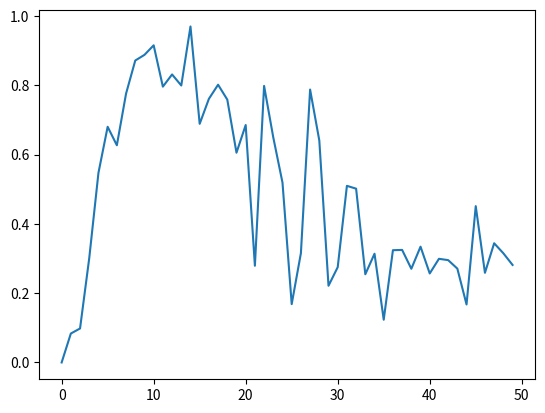

The script that saved this image:
# To simulate power fluence curves with gaussian velocities etc

import numpy as np
from matplotlib import pyplot as plt
from scipy.integrate import solve_ivp
from tqdm import tqdm 
import os

# the Optical Bloch equation
def bloch_diffequ(t,y,E0,w0x,w0y,wzx,wzy,vx,vy,dylaser,dzlaser,mu21,h,z0,vz,zrx,lam,cg,Ecut):
    """
    x=vx*t 
    y=vy*t+dylaser
    z=dzlaser+vz*t+z0

    Rz=(dzlaser+vz*t+z0+(zrx*zrx)/(dzlaser+vz*t+z0))=z+zrx*zrx/z
    wzx=((w0x*np.sqrt(1+(dzlaser+vz*t+z0)*(dzlaser+vz*t+z0)/(zrx*zrx))=w0x*np.sqrt(1+z*z/(zrx/zrx))

    Frequencies in rad/s, and Bloch equations are:
    dy[0]/dt=-(doppler-sweep)*y[1]
    dy[1]/dt=(doppler-sweep)*y[0]+omega(z)*y[2]
    dy[2]/dt=-omega(z)*y[1]fi

    doppler=vz/lam
    sweep=vx*vx*t/(Rz*lam)
    omega(z)=(mu*E/h)*np.sqrt(wx_0*wy_0/(wx_z*wy_z)
    E=E_0*exp(-x*x/(wx_z*wx_z)-y*y/(wy_z*wy_z))

    Laser beam defined as travelling along z axis, molecular beam defined
    as travelling along x axis.
    """
    dydx = np.zeros(3)
    if (E0*(np.exp(-vx*t*vx*t/(wzx*wzx)-((dylaser+vy*t)*(dylaser+vy*t)/(wzy*wzy)))) > Ecut):
        dydx[0]=-2*np.pi*(vz/lam-vx*vx*t/(lam*(dzlaser+vz*t+z0+(zrx*zrx)/(dzlaser+vz*t+z0))))*y[1]
        
        dydx[1]= (2*np.pi*((vz/lam-vx*vx*t/(lam*(dzlaser+vz*t+z0+(zrx*zrx)/(dzlaser+vz*t+z0))))*y[0]+
                (cg*mu21*E0/h)*np.exp(-vx*t*vx*t/((w0x*np.sqrt(1+(dzlaser+vz*t+z0)*(dzlaser+vz*t+z0)/(zrx*zrx)))*
                (w0x*np.sqrt(1+(dzlaser+vz*t+z0)*(dzlaser+vz*t+z0)/(zrx*zrx))))-(dylaser+vy*t)*(dylaser+vy*t)/
                (wzy*wzy))*np.sqrt((w0x*w0y)/((w0x*np.sqrt(1+(dzlaser+vz*t+z0)*(dzlaser+vz*t+z0)/(zrx*zrx)))*wzy))*y[2]))
        
        dydx[2]=(-2*np.pi*((cg*mu21*E0/h)*np.exp(-vx*t*vx*t/((w0x*np.sqrt(1+(dzlaser+vz*t+z0)*(dzlaser+vz*t+z0)/(zrx*zrx)))*
                (w0x*np.sqrt(1+(dzlaser+vz*t+z0)*(dzlaser+vz*t+z0)/(zrx*zrx))))-((dylaser+vy*t)*(dylaser+vy*t)/
                (wzy*wzy)))*np.sqrt((w0x*w0y)/((w0x*np.sqrt(1+(dzlaser+vz*t+z0)*(dzlaser+vz*t+z0)/(zrx*zrx)))*wzy)))*y[1])
    
    return dydx



folderstart = 'C:/Users/jansenc3/Surfdrive/DATA/'
# folderstart = 'C:/Users/Werk/surfdrive/DATA/'
savefolder = folderstart+'Laser/Simulations/CO2/'
save=False
if save:
    if not os.path.exists(savefolder):
        os.makedirs(savefolder)

## Expt input variables
lam=4252.7E-9 # wavelength (m)
fx=0.2       # focus length of lens in xz plane (m)
lens = True # false for calculations without lens
rx=2e-03       # radius of unfocused laser in x (m)
ry=2e-03       # radius of unfocused laser in y direction (m)
vel=587       # velocity of molecular beam (m/s)
fwhmv=0.2      # full width half maximum of velocity distribution (as fraction of v)
ang=0.15       # angular spread of beam out of nozzle (degrees)

z0=0   # position of molecular beam from focussed waist (m)
A21=1.811E+02  # Einstein coefficient (Hz)
cg=0.507 # transition probability (Clebsch-Gordan coefficient)

pcut=5e-05 # minimum laser power for integration (W)
pmin=0     # minimum laser power for fluence curve (W)
pmax=0.05     # maximum laser power for fluence curve (W)
pstep=0.001 # laser power step for fluence curve (W)  , was 0.02

nmax=5  # number of trajectories, was 500

noztolaser=350e-03 # distance between nozzle and laser (m)

#Skimmer data, not up to date, but should probably not be necessary
noztoskim=60e-03   # distance between nozzle and 1st skimmer (m)
noztoskim2=160e-03 # distance between nozzle and 2nd skimmer (m)
znozzle=0 # offset of nozzle to skimmers along laser axis (m)
ynozzle=0 # offset of nozzle to skimmers perpendicular to laser axis (m)
skimdiam=1e-03          # 1st skimmer diameter (m)
skimdiam=skimdiam/2     # 1st skimmer radius (m)
skimdiam2=3e-03         # 2nd skimmer diameter (m)
skimdiam2=skimdiam2/2   # 2nd skimmer radius (m) 

## constants
eps0=8.85e-12	# vacuum permitivity (F/m)
h=6.626e-34    # Plancks constant (Js)
c= 2.997E8        # speed of light (m/s)
ip=0           # counter for powers

## calculating values that are the same for each trajectory
w0x=rx #for no lens
if lens:
    w0x=lam*fx/(np.pi*rx)   # x beam waist at focal point of laser (m)
w0y=ry                  # laser beam not focussed in y direction
zrx=np.pi*w0x*w0x/lam   # Rayleigh range before focussing (m)
A=np.pi*w0x*w0y            # area of focussed laser beam at waist (m^2)
wb=2*np.pi*c/lam        # transition frequency
mu21=cg*np.sqrt((3*eps0*h*c*c*c*A21)/(2*(wb*wb*wb))) # dipole moment (Cm)

## Looping over trajectories
pop = []
power = []
#  for P=pmin:pstep:pmax      # looping over laser power
for P in tqdm(np.arange(pmin, pmax, pstep)):
    ip=ip+1                   # Counter for powers used in a later loop
    I=2*P/A                  # maximum laser intensity at waist (W/m^2)
    E0=np.sqrt((2*I)/(eps0*c))  # electic field at waist (V/m)
    iskim=0                  # zeroing counters for molecules that don't make it through the skimmers
    icount=0                 # zeroing counters for molecules that do make it through the skimmer
    probtot=0                # zeroing counters for probability

    # for ntraj=1:1:nmax       # looping over trajectories
    for ntraj in np.arange(nmax):
        # velocity selection
        sintheta=np.random.rand(1)       # polar angle of v - need to sample from sin distribution due to sampling over sphere
        theta=np.arcsin(sintheta)       # in radians
        theta=theta*ang/90              # 
        phi=np.random.rand(1)*2*np.pi         # azimuthal angle of v, in radians
        v=np.random.randn(1)*fwhmv*vel+vel # velocity
        vz=v*np.sin(theta)*np.cos(phi) # initial velocity in z direction
        vy=v*np.sin(theta)*np.sin(phi) # initial velocity in y direction
        vx=v*np.cos(theta)          # initial velocity in x direction

        # 1st skimmer
        tskim=noztoskim/vx                         # time to reach 1st skimmer
        dyskim=tskim*vy-ynozzle                    # y position wrt 1st skimmer
        dzskim=tskim*vz-znozzle                    # z position wrt 1st skimmer
        drskim=np.sqrt(dyskim*dyskim+dzskim*dzskim)   # determining if trajectory goes through 1st skimmer

        # 2nd skimmer
        tskim2=noztoskim2/vx                       # time to reach 2nd skimmer
        dyskim2=tskim2*vy-ynozzle                  # y position wrt 2nd skimmer
        dzskim2=tskim2*vz-znozzle                  # z position wrt 2nd skimmer
        drskim2=np.sqrt(dyskim2*dyskim2+dzskim2*dzskim2) # determining if trajectory goes through 2nd skimmer

        if (drskim > skimdiam):
            iskim=iskim+1            # molecule doesn't go through 1st skimmer
        else:
            if (drskim2 > skimdiam2):  
                iskim=iskim+1          # molecule doesn't go through 2nd skimmer
            else:
                icount=icount+1                # molecule does go through skimmer
                tlaser=noztolaser/vx           # time taken to reach laser centre (s)
                dylaser=tlaser*vy              # distance of molecule perpendicular to plane of laser (m)
                dzlaser=tlaser*vz              # displacement of molecule from z0 (m)
                z=z0+dzlaser                   # distance of molecule from focussed waist (m)
                wzx=rx #when not using lens
                if lens:
                    wzx=w0x*np.sqrt(1+z*z/(zrx*zrx))  # beam waist at position z (m)
                wzy=ry                         # beam not focussed in y direction (m)
                T=wzx/vx                       # half transit time of beam
                Icut=2*pcut/(wzx*wzy)          # intensity cut off for integration
                Ecut=np.sqrt((2*Icut)/(eps0*c))   # electric field cut off for integration (approx 200 works well)
                # [X,Y] = ode45(@(t,y) bloch_diffequ(t,y,E0,w0x,w0y,wzx,wzy,vx,vy,dylaser,dzlaser,mu21,h,z0,vz,zrx,lam,cg,Ecut),[-3*T,3*T],[0,0,-1])
                XY = solve_ivp(bloch_diffequ,[-3*T,3*T],[0,0,-1], 
                     args=(E0,w0x,w0y,wzx,wzy,vx,vy,dylaser,dzlaser,mu21,h,z0,vz,zrx,lam,cg,Ecut))
                
                prob=(1+XY['y'][2,:])/2              # Prob=(1+y[2])/2
                # probtot=probtot+prob(end)      # summing probability molecule excited at end of trajectory over all trajectories
                probtot = probtot+prob[-1]
        #   end                               # end of trajectory (skimmer 2)
      # end                                 # end of trajectory (skimmer 1)
#   end                                   # end of ntraj loop
    probtot=probtot/(icount)             # averaging probability over all trajectories
    pop.append(probtot)                   # making probability an array to plot later
    power.append(1000*P)                    # making power an array to plot later
# end                                    # end of power loop

plt.plot(power,pop)                 # plots fluence curve
plt.show()
plt.close()

if save:
    pop = np.array(pop)
    power = np.array(power)
    savedata = np.column_stack((power,pop))
    np.savetxt(savefolder+'f_'+str(fx)+'_z_'+str(z0)+'.txt',savedata, header='power, population, nmax='+str(nmax))
